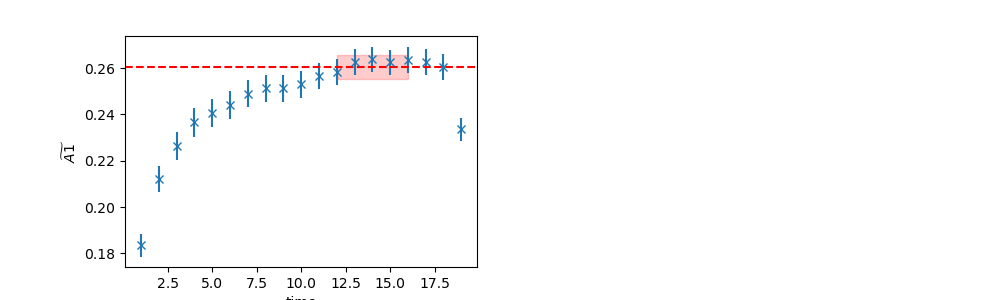

Source data for this figure (header and first rows):
	EffectiveMass	Error	RegUp	RegLow
0	0.2605	0.005219	17	12
